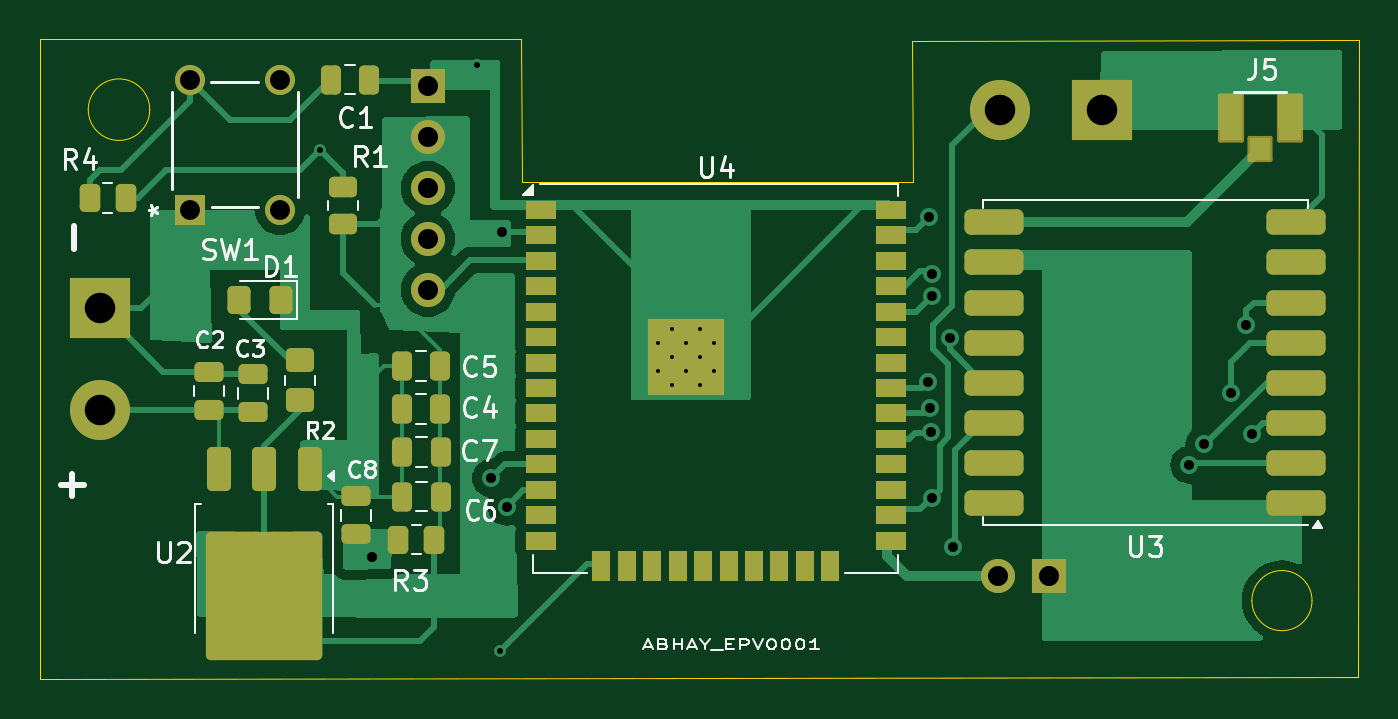
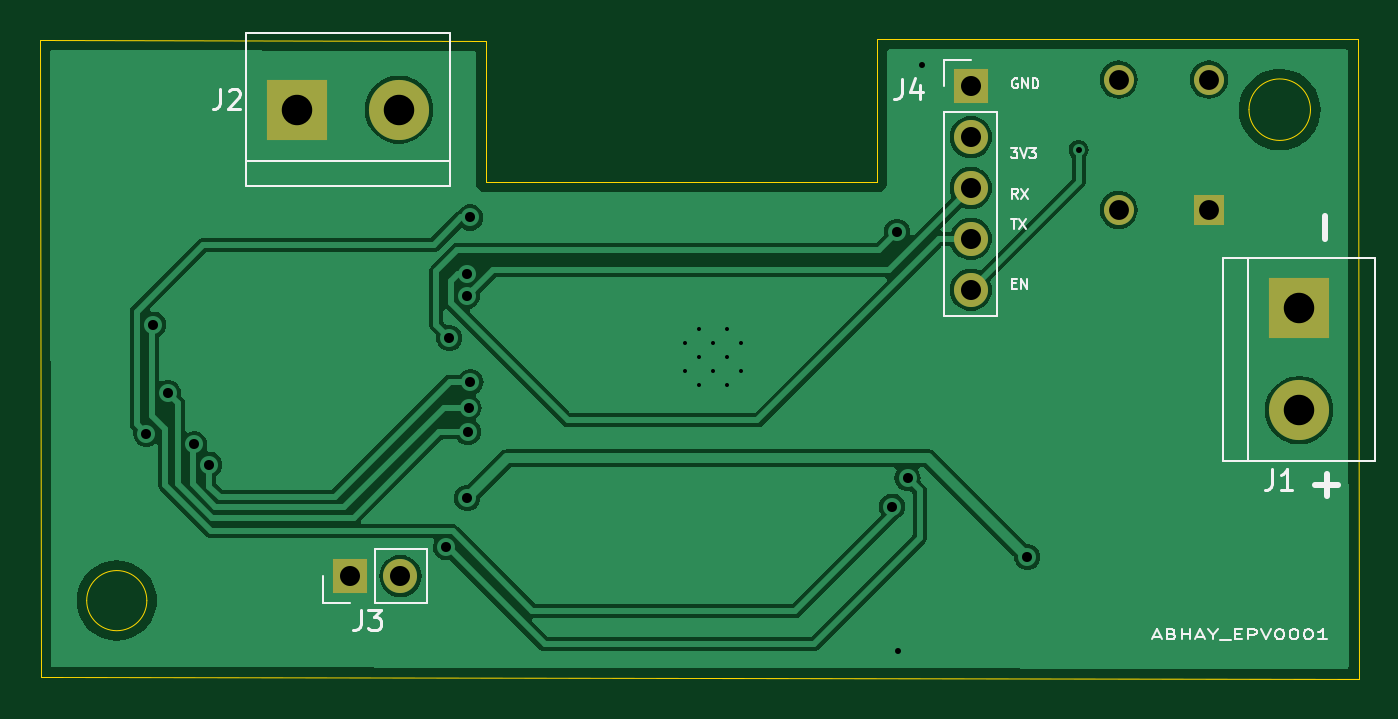
Circuit board: 11 layer files. Board 65.8 x 31.9 mm.
- bottom_copper: Task_1-B_Cu.gbr (45996 bytes)
- bottom_mask: Task_1-B_Mask.gbr (1182 bytes)
- paste: Task_1-B_Paste.gbr (464 bytes)
- bottom_silk: Task_1-B_Silkscreen.gbr (14186 bytes)
- outline: Task_1-Edge_Cuts.gbr (1211 bytes)
- top_copper: Task_1-F_Cu.gbr (36954 bytes)
- top_mask: Task_1-F_Mask.gbr (6203 bytes)
- paste: Task_1-F_Paste.gbr (5268 bytes)
- top_silk: Task_1-F_Silkscreen.gbr (30799 bytes)
- drill: Task_1-NPTH.drl (281 bytes)
- drill: Task_1-PTH.drl (1358 bytes)

=== bottom_copper: Task_1-B_Cu.gbr (45996 bytes, source omitted) ===
=== bottom_mask: Task_1-B_Mask.gbr ===
%TF.GenerationSoftware,KiCad,Pcbnew,8.0.3*%
%TF.CreationDate,2025-09-24T15:52:32+05:30*%
%TF.ProjectId,Task_1,5461736b-5f31-42e6-9b69-6361645f7063,rev?*%
%TF.SameCoordinates,Original*%
%TF.FileFunction,Soldermask,Bot*%
%TF.FilePolarity,Negative*%
%FSLAX46Y46*%
G04 Gerber Fmt 4.6, Leading zero omitted, Abs format (unit mm)*
G04 Created by KiCad (PCBNEW 8.0.3) date 2025-09-24 15:52:32*
%MOMM*%
%LPD*%
G01*
G04 APERTURE LIST*
%ADD10C,3.000000*%
%ADD11R,3.000000X3.000000*%
%ADD12R,1.700000X1.700000*%
%ADD13O,1.700000X1.700000*%
%ADD14C,1.700000*%
%ADD15R,1.498600X1.498600*%
%ADD16C,1.498600*%
G04 APERTURE END LIST*
D10*
%TO.C,J1*%
X30500000Y-48500000D03*
D11*
X30500000Y-43420000D03*
%TD*%
D12*
%TO.C,J3*%
X77885345Y-56775496D03*
D13*
X75345345Y-56775496D03*
%TD*%
D14*
%TO.C,J4*%
X46880000Y-42490000D03*
D13*
X46880000Y-39950000D03*
X46880000Y-37410000D03*
X46880000Y-34870000D03*
D12*
X46880000Y-32330000D03*
%TD*%
D11*
%TO.C,J2*%
X80500000Y-33500000D03*
D10*
X75420000Y-33500000D03*
%TD*%
D15*
%TO.C,SW1*%
X35000000Y-38500000D03*
D16*
X35000000Y-31999999D03*
X39500001Y-38500000D03*
X39500001Y-31999999D03*
%TD*%
M02*

=== paste: Task_1-B_Paste.gbr ===
%TF.GenerationSoftware,KiCad,Pcbnew,8.0.3*%
%TF.CreationDate,2025-09-24T15:52:32+05:30*%
%TF.ProjectId,Task_1,5461736b-5f31-42e6-9b69-6361645f7063,rev?*%
%TF.SameCoordinates,Original*%
%TF.FileFunction,Paste,Bot*%
%TF.FilePolarity,Positive*%
%FSLAX46Y46*%
G04 Gerber Fmt 4.6, Leading zero omitted, Abs format (unit mm)*
G04 Created by KiCad (PCBNEW 8.0.3) date 2025-09-24 15:52:32*
%MOMM*%
%LPD*%
G01*
G04 APERTURE LIST*
G04 APERTURE END LIST*
M02*

=== bottom_silk: Task_1-B_Silkscreen.gbr (14186 bytes, source omitted) ===
=== outline: Task_1-Edge_Cuts.gbr ===
%TF.GenerationSoftware,KiCad,Pcbnew,8.0.3*%
%TF.CreationDate,2025-09-24T15:52:32+05:30*%
%TF.ProjectId,Task_1,5461736b-5f31-42e6-9b69-6361645f7063,rev?*%
%TF.SameCoordinates,Original*%
%TF.FileFunction,Profile,NP*%
%FSLAX46Y46*%
G04 Gerber Fmt 4.6, Leading zero omitted, Abs format (unit mm)*
G04 Created by KiCad (PCBNEW 8.0.3) date 2025-09-24 15:52:32*
%MOMM*%
%LPD*%
G01*
G04 APERTURE LIST*
%TA.AperFunction,Profile*%
%ADD10C,0.050000*%
%TD*%
G04 APERTURE END LIST*
D10*
X27540000Y-29987500D02*
X27530000Y-61911250D01*
X27530000Y-61911250D02*
X93290000Y-61825000D01*
X93330000Y-30000000D02*
X93290000Y-61825000D01*
X27540000Y-29987500D02*
X51550000Y-29995000D01*
X91000001Y-58000000D02*
G75*
G02*
X87998935Y-58000000I-1500533J0D01*
G01*
X87998935Y-58000000D02*
G75*
G02*
X91000001Y-58000000I1500533J0D01*
G01*
X33000001Y-33500000D02*
G75*
G02*
X29930901Y-33500000I-1534550J0D01*
G01*
X29930901Y-33500000D02*
G75*
G02*
X33000001Y-33500000I1534550J0D01*
G01*
X71060000Y-30085000D02*
X93330000Y-30000000D01*
X71085000Y-37120000D02*
X51555000Y-37120000D01*
X71060000Y-30085000D02*
X71085000Y-37120000D01*
X51555000Y-37120000D02*
X51550000Y-29995000D01*
M02*

=== top_copper: Task_1-F_Cu.gbr (36954 bytes, source omitted) ===
=== top_mask: Task_1-F_Mask.gbr ===
%TF.GenerationSoftware,KiCad,Pcbnew,8.0.3*%
%TF.CreationDate,2025-09-24T15:52:32+05:30*%
%TF.ProjectId,Task_1,5461736b-5f31-42e6-9b69-6361645f7063,rev?*%
%TF.SameCoordinates,Original*%
%TF.FileFunction,Soldermask,Top*%
%TF.FilePolarity,Negative*%
%FSLAX46Y46*%
G04 Gerber Fmt 4.6, Leading zero omitted, Abs format (unit mm)*
G04 Created by KiCad (PCBNEW 8.0.3) date 2025-09-24 15:52:32*
%MOMM*%
%LPD*%
G01*
G04 APERTURE LIST*
G04 Aperture macros list*
%AMRoundRect*
0 Rectangle with rounded corners*
0 $1 Rounding radius*
0 $2 $3 $4 $5 $6 $7 $8 $9 X,Y pos of 4 corners*
0 Add a 4 corners polygon primitive as box body*
4,1,4,$2,$3,$4,$5,$6,$7,$8,$9,$2,$3,0*
0 Add four circle primitives for the rounded corners*
1,1,$1+$1,$2,$3*
1,1,$1+$1,$4,$5*
1,1,$1+$1,$6,$7*
1,1,$1+$1,$8,$9*
0 Add four rect primitives between the rounded corners*
20,1,$1+$1,$2,$3,$4,$5,0*
20,1,$1+$1,$4,$5,$6,$7,0*
20,1,$1+$1,$6,$7,$8,$9,0*
20,1,$1+$1,$8,$9,$2,$3,0*%
G04 Aperture macros list end*
%ADD10RoundRect,0.250000X-0.262500X-0.450000X0.262500X-0.450000X0.262500X0.450000X-0.262500X0.450000X0*%
%ADD11R,1.500000X0.900000*%
%ADD12R,0.900000X1.500000*%
%ADD13C,0.600000*%
%ADD14R,3.800000X3.800000*%
%ADD15RoundRect,0.250000X0.325000X0.450000X-0.325000X0.450000X-0.325000X-0.450000X0.325000X-0.450000X0*%
%ADD16RoundRect,0.250000X0.250000X0.475000X-0.250000X0.475000X-0.250000X-0.475000X0.250000X-0.475000X0*%
%ADD17RoundRect,0.250000X0.262500X0.450000X-0.262500X0.450000X-0.262500X-0.450000X0.262500X-0.450000X0*%
%ADD18C,3.000000*%
%ADD19R,3.000000X3.000000*%
%ADD20R,1.700000X1.700000*%
%ADD21O,1.700000X1.700000*%
%ADD22RoundRect,0.102000X-0.550000X-1.125000X0.550000X-1.125000X0.550000X1.125000X-0.550000X1.125000X0*%
%ADD23RoundRect,0.102000X-0.525000X-0.550000X0.525000X-0.550000X0.525000X0.550000X-0.525000X0.550000X0*%
%ADD24RoundRect,0.250000X-0.350000X0.850000X-0.350000X-0.850000X0.350000X-0.850000X0.350000X0.850000X0*%
%ADD25RoundRect,0.249997X-2.650003X2.950003X-2.650003X-2.950003X2.650003X-2.950003X2.650003X2.950003X0*%
%ADD26C,1.700000*%
%ADD27RoundRect,0.317500X1.157500X0.317500X-1.157500X0.317500X-1.157500X-0.317500X1.157500X-0.317500X0*%
%ADD28RoundRect,0.250000X0.450000X-0.262500X0.450000X0.262500X-0.450000X0.262500X-0.450000X-0.262500X0*%
%ADD29RoundRect,0.250000X-0.475000X0.250000X-0.475000X-0.250000X0.475000X-0.250000X0.475000X0.250000X0*%
%ADD30RoundRect,0.250000X0.475000X-0.250000X0.475000X0.250000X-0.475000X0.250000X-0.475000X-0.250000X0*%
%ADD31RoundRect,0.250000X0.450000X-0.350000X0.450000X0.350000X-0.450000X0.350000X-0.450000X-0.350000X0*%
%ADD32R,1.498600X1.498600*%
%ADD33C,1.498600*%
G04 APERTURE END LIST*
D10*
%TO.C,R4*%
X30000000Y-37912500D03*
X31825000Y-37912500D03*
%TD*%
D11*
%TO.C,U4*%
X52500000Y-38500000D03*
X52500000Y-39770000D03*
X52500000Y-41040000D03*
X52500000Y-42310000D03*
X52500000Y-43580000D03*
X52500000Y-44850000D03*
X52500000Y-46120000D03*
X52500000Y-47390000D03*
X52500000Y-48660000D03*
X52500000Y-49930000D03*
X52500000Y-51200000D03*
X52500000Y-52470000D03*
X52500000Y-53740000D03*
X52500000Y-55010000D03*
D12*
X55535000Y-56260000D03*
X56805000Y-56260000D03*
X58075000Y-56260000D03*
X59345000Y-56260000D03*
X60615000Y-56260000D03*
X61885000Y-56260000D03*
X63155000Y-56260000D03*
X64425000Y-56260000D03*
X65695000Y-56260000D03*
X66965000Y-56260000D03*
D11*
X70000000Y-55010000D03*
X70000000Y-53740000D03*
X70000000Y-52470000D03*
X70000000Y-51200000D03*
X70000000Y-49930000D03*
X70000000Y-48660000D03*
X70000000Y-47390000D03*
X70000000Y-46120000D03*
X70000000Y-44850000D03*
X70000000Y-43580000D03*
X70000000Y-42310000D03*
X70000000Y-41040000D03*
X70000000Y-39770000D03*
X70000000Y-38500000D03*
D13*
X58350000Y-45140000D03*
X58350000Y-46540000D03*
X59050000Y-44440000D03*
X59050000Y-45840000D03*
X59050000Y-47240000D03*
X59750000Y-45140000D03*
D14*
X59750000Y-45840000D03*
D13*
X59750000Y-46540000D03*
X60450000Y-44440000D03*
X60450000Y-45840000D03*
X60450000Y-47240000D03*
X61150000Y-45140000D03*
X61150000Y-46540000D03*
%TD*%
D15*
%TO.C,D1*%
X39525000Y-43000000D03*
X37475000Y-43000000D03*
%TD*%
D16*
%TO.C,C7*%
X47510000Y-50590000D03*
X45610000Y-50590000D03*
%TD*%
D17*
%TO.C,R3*%
X47202500Y-54950000D03*
X45377500Y-54950000D03*
%TD*%
D18*
%TO.C,J1*%
X30500000Y-48500000D03*
D19*
X30500000Y-43420000D03*
%TD*%
D20*
%TO.C,J3*%
X77885345Y-56775496D03*
D21*
X75345345Y-56775496D03*
%TD*%
D22*
%TO.C,J5*%
X86945345Y-33905496D03*
X89895345Y-33905496D03*
D23*
X88420345Y-35455496D03*
%TD*%
D16*
%TO.C,C6*%
X47510000Y-52810000D03*
X45610000Y-52810000D03*
%TD*%
D24*
%TO.C,U2*%
X40997500Y-51450000D03*
X38717500Y-51450000D03*
D25*
X38717500Y-57750000D03*
D24*
X36437500Y-51450000D03*
%TD*%
D16*
%TO.C,C1*%
X43950000Y-32000000D03*
X42050000Y-32000000D03*
%TD*%
D26*
%TO.C,J4*%
X46880000Y-42490000D03*
D21*
X46880000Y-39950000D03*
X46880000Y-37410000D03*
X46880000Y-34870000D03*
D20*
X46880000Y-32330000D03*
%TD*%
D16*
%TO.C,C5*%
X47480000Y-46300000D03*
X45580000Y-46300000D03*
%TD*%
D27*
%TO.C,U3*%
X90200345Y-53125496D03*
X90200345Y-51125496D03*
X90200345Y-49125496D03*
X90200345Y-47125496D03*
X90200345Y-45125496D03*
X90200345Y-43125496D03*
X90200345Y-41125496D03*
X90200345Y-39125496D03*
X75150345Y-39125496D03*
X75150345Y-41125496D03*
X75150345Y-43125496D03*
X75150345Y-45125496D03*
X75150345Y-47125496D03*
X75150345Y-49125496D03*
X75150345Y-51125496D03*
X75150345Y-53125496D03*
%TD*%
D28*
%TO.C,R1*%
X42640000Y-39182500D03*
X42640000Y-37357500D03*
%TD*%
D29*
%TO.C,C8*%
X43300000Y-52790000D03*
X43300000Y-54690000D03*
%TD*%
D30*
%TO.C,C3*%
X38155000Y-48610000D03*
X38155000Y-46710000D03*
%TD*%
D31*
%TO.C,R2*%
X40500000Y-48000000D03*
X40500000Y-46000000D03*
%TD*%
D19*
%TO.C,J2*%
X80500000Y-33500000D03*
D18*
X75420000Y-33500000D03*
%TD*%
D16*
%TO.C,C4*%
X47490000Y-48440000D03*
X45590000Y-48440000D03*
%TD*%
D30*
%TO.C,C2*%
X35955000Y-48500000D03*
X35955000Y-46600000D03*
%TD*%
D32*
%TO.C,SW1*%
X35000000Y-38500000D03*
D33*
X35000000Y-31999999D03*
X39500001Y-38500000D03*
X39500001Y-31999999D03*
%TD*%
M02*

=== paste: Task_1-F_Paste.gbr ===
%TF.GenerationSoftware,KiCad,Pcbnew,8.0.3*%
%TF.CreationDate,2025-09-24T15:52:32+05:30*%
%TF.ProjectId,Task_1,5461736b-5f31-42e6-9b69-6361645f7063,rev?*%
%TF.SameCoordinates,Original*%
%TF.FileFunction,Paste,Top*%
%TF.FilePolarity,Positive*%
%FSLAX46Y46*%
G04 Gerber Fmt 4.6, Leading zero omitted, Abs format (unit mm)*
G04 Created by KiCad (PCBNEW 8.0.3) date 2025-09-24 15:52:32*
%MOMM*%
%LPD*%
G01*
G04 APERTURE LIST*
G04 Aperture macros list*
%AMRoundRect*
0 Rectangle with rounded corners*
0 $1 Rounding radius*
0 $2 $3 $4 $5 $6 $7 $8 $9 X,Y pos of 4 corners*
0 Add a 4 corners polygon primitive as box body*
4,1,4,$2,$3,$4,$5,$6,$7,$8,$9,$2,$3,0*
0 Add four circle primitives for the rounded corners*
1,1,$1+$1,$2,$3*
1,1,$1+$1,$4,$5*
1,1,$1+$1,$6,$7*
1,1,$1+$1,$8,$9*
0 Add four rect primitives between the rounded corners*
20,1,$1+$1,$2,$3,$4,$5,0*
20,1,$1+$1,$4,$5,$6,$7,0*
20,1,$1+$1,$6,$7,$8,$9,0*
20,1,$1+$1,$8,$9,$2,$3,0*%
G04 Aperture macros list end*
%ADD10RoundRect,0.250000X-0.262500X-0.450000X0.262500X-0.450000X0.262500X0.450000X-0.262500X0.450000X0*%
%ADD11R,1.500000X0.900000*%
%ADD12R,0.900000X1.500000*%
%ADD13R,0.900000X0.900000*%
%ADD14RoundRect,0.250000X0.325000X0.450000X-0.325000X0.450000X-0.325000X-0.450000X0.325000X-0.450000X0*%
%ADD15RoundRect,0.250000X0.250000X0.475000X-0.250000X0.475000X-0.250000X-0.475000X0.250000X-0.475000X0*%
%ADD16RoundRect,0.250000X0.262500X0.450000X-0.262500X0.450000X-0.262500X-0.450000X0.262500X-0.450000X0*%
%ADD17R,1.100000X2.250000*%
%ADD18R,1.050000X1.100000*%
%ADD19RoundRect,0.250000X-0.350000X0.850000X-0.350000X-0.850000X0.350000X-0.850000X0.350000X0.850000X0*%
%ADD20RoundRect,0.250000X-1.125000X1.275000X-1.125000X-1.275000X1.125000X-1.275000X1.125000X1.275000X0*%
%ADD21RoundRect,0.317500X1.157500X0.317500X-1.157500X0.317500X-1.157500X-0.317500X1.157500X-0.317500X0*%
%ADD22RoundRect,0.250000X0.450000X-0.262500X0.450000X0.262500X-0.450000X0.262500X-0.450000X-0.262500X0*%
%ADD23RoundRect,0.250000X-0.475000X0.250000X-0.475000X-0.250000X0.475000X-0.250000X0.475000X0.250000X0*%
%ADD24RoundRect,0.250000X0.475000X-0.250000X0.475000X0.250000X-0.475000X0.250000X-0.475000X-0.250000X0*%
%ADD25RoundRect,0.250000X0.450000X-0.350000X0.450000X0.350000X-0.450000X0.350000X-0.450000X-0.350000X0*%
G04 APERTURE END LIST*
D10*
%TO.C,R4*%
X30000000Y-37912500D03*
X31825000Y-37912500D03*
%TD*%
D11*
%TO.C,U4*%
X52500000Y-38500000D03*
X52500000Y-39770000D03*
X52500000Y-41040000D03*
X52500000Y-42310000D03*
X52500000Y-43580000D03*
X52500000Y-44850000D03*
X52500000Y-46120000D03*
X52500000Y-47390000D03*
X52500000Y-48660000D03*
X52500000Y-49930000D03*
X52500000Y-51200000D03*
X52500000Y-52470000D03*
X52500000Y-53740000D03*
X52500000Y-55010000D03*
D12*
X55535000Y-56260000D03*
X56805000Y-56260000D03*
X58075000Y-56260000D03*
X59345000Y-56260000D03*
X60615000Y-56260000D03*
X61885000Y-56260000D03*
X63155000Y-56260000D03*
X64425000Y-56260000D03*
X65695000Y-56260000D03*
X66965000Y-56260000D03*
D11*
X70000000Y-55010000D03*
X70000000Y-53740000D03*
X70000000Y-52470000D03*
X70000000Y-51200000D03*
X70000000Y-49930000D03*
X70000000Y-48660000D03*
X70000000Y-47390000D03*
X70000000Y-46120000D03*
X70000000Y-44850000D03*
X70000000Y-43580000D03*
X70000000Y-42310000D03*
X70000000Y-41040000D03*
X70000000Y-39770000D03*
X70000000Y-38500000D03*
D13*
X58350000Y-44440000D03*
X58350000Y-45840000D03*
X58350000Y-47240000D03*
X59750000Y-44440000D03*
X59750000Y-45840000D03*
X59750000Y-47240000D03*
X61150000Y-44440000D03*
X61150000Y-45840000D03*
X61150000Y-47240000D03*
%TD*%
D14*
%TO.C,D1*%
X39525000Y-43000000D03*
X37475000Y-43000000D03*
%TD*%
D15*
%TO.C,C7*%
X47510000Y-50590000D03*
X45610000Y-50590000D03*
%TD*%
D16*
%TO.C,R3*%
X47202500Y-54950000D03*
X45377500Y-54950000D03*
%TD*%
D17*
%TO.C,J5*%
X86945345Y-33905496D03*
X89895345Y-33905496D03*
D18*
X88420345Y-35455496D03*
%TD*%
D15*
%TO.C,C6*%
X47510000Y-52810000D03*
X45610000Y-52810000D03*
%TD*%
D19*
%TO.C,U2*%
X40997500Y-51450000D03*
X38717500Y-51450000D03*
D20*
X40242500Y-56075000D03*
X37192500Y-56075000D03*
X40242500Y-59425000D03*
X37192500Y-59425000D03*
D19*
X36437500Y-51450000D03*
%TD*%
D15*
%TO.C,C1*%
X43950000Y-32000000D03*
X42050000Y-32000000D03*
%TD*%
%TO.C,C5*%
X47480000Y-46300000D03*
X45580000Y-46300000D03*
%TD*%
D21*
%TO.C,U3*%
X90200345Y-53125496D03*
X90200345Y-51125496D03*
X90200345Y-49125496D03*
X90200345Y-47125496D03*
X90200345Y-45125496D03*
X90200345Y-43125496D03*
X90200345Y-41125496D03*
X90200345Y-39125496D03*
X75150345Y-39125496D03*
X75150345Y-41125496D03*
X75150345Y-43125496D03*
X75150345Y-45125496D03*
X75150345Y-47125496D03*
X75150345Y-49125496D03*
X75150345Y-51125496D03*
X75150345Y-53125496D03*
%TD*%
D22*
%TO.C,R1*%
X42640000Y-39182500D03*
X42640000Y-37357500D03*
%TD*%
D23*
%TO.C,C8*%
X43300000Y-52790000D03*
X43300000Y-54690000D03*
%TD*%
D24*
%TO.C,C3*%
X38155000Y-48610000D03*
X38155000Y-46710000D03*
%TD*%
D25*
%TO.C,R2*%
X40500000Y-48000000D03*
X40500000Y-46000000D03*
%TD*%
D15*
%TO.C,C4*%
X47490000Y-48440000D03*
X45590000Y-48440000D03*
%TD*%
D24*
%TO.C,C2*%
X35955000Y-48500000D03*
X35955000Y-46600000D03*
%TD*%
M02*

=== top_silk: Task_1-F_Silkscreen.gbr (30799 bytes, source omitted) ===
=== drill: Task_1-NPTH.drl ===
M48
; DRILL file {KiCad 8.0.3} date 2025-09-24T15:52:35+0530
; FORMAT={-:-/ absolute / metric / decimal}
; #@! TF.CreationDate,2025-09-24T15:52:35+05:30
; #@! TF.GenerationSoftware,Kicad,Pcbnew,8.0.3
; #@! TF.FileFunction,NonPlated,1,2,NPTH
FMAT,2
METRIC
%
G90
G05
M30

=== drill: Task_1-PTH.drl ===
M48
; DRILL file {KiCad 8.0.3} date 2025-09-24T15:52:35+0530
; FORMAT={-:-/ absolute / metric / decimal}
; #@! TF.CreationDate,2025-09-24T15:52:35+05:30
; #@! TF.GenerationSoftware,Kicad,Pcbnew,8.0.3
; #@! TF.FileFunction,Plated,1,2,PTH
FMAT,2
METRIC
; #@! TA.AperFunction,Plated,PTH,ComponentDrill
T1C0.200
; #@! TA.AperFunction,Plated,PTH,ViaDrill
T2C0.300
; #@! TA.AperFunction,Plated,PTH,ViaDrill
T3C0.500
; #@! TA.AperFunction,Plated,PTH,ComponentDrill
T4C0.991
; #@! TA.AperFunction,Plated,PTH,ComponentDrill
T5C1.000
; #@! TA.AperFunction,Plated,PTH,ComponentDrill
T6C1.520
%
G90
G05
T1
X58.35Y-45.14
X58.35Y-46.54
X59.05Y-44.44
X59.05Y-45.84
X59.05Y-47.24
X59.75Y-45.14
X59.75Y-46.54
X60.45Y-44.44
X60.45Y-45.84
X60.45Y-47.24
X61.15Y-45.14
X61.15Y-46.54
T2
X41.5Y-35.5
X49.34Y-31.26
X50.5Y-60.5
T3
X44.07Y-55.83
X50.04Y-51.88
X50.56Y-39.61
X50.81Y-53.309
X71.85Y-47.09
X71.87Y-38.88
X71.94Y-48.38
X71.975Y-49.593
X72.018Y-52.878
X72.03Y-42.81
X72.04Y-41.69
X72.91Y-44.89
X73.06Y-55.345
X84.88Y-51.215
X85.63Y-50.2
X86.95Y-47.63
X87.687Y-44.223
X88.02Y-49.675
T4
X35.0Y-32.0
X35.0Y-38.5
X39.5Y-32.0
X39.5Y-38.5
T5
X46.88Y-32.33
X46.88Y-34.87
X46.88Y-37.41
X46.88Y-39.95
X46.88Y-42.49
X75.345Y-56.775
X77.885Y-56.775
T6
X30.5Y-43.42
X30.5Y-48.5
X75.42Y-33.5
X80.5Y-33.5
M30
